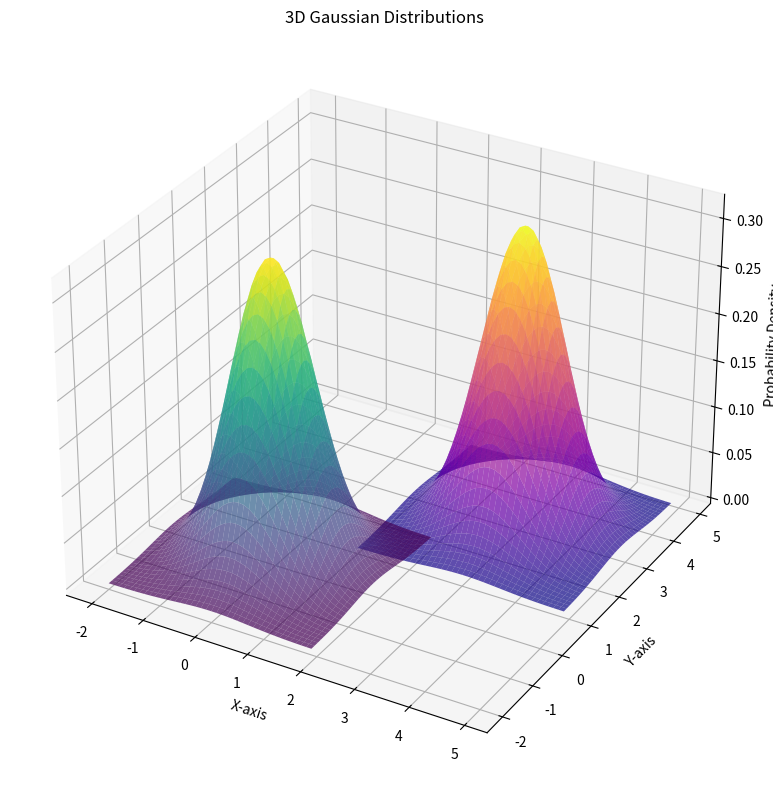

This chart was generated by the following Python code:
#!/usr/bin/env python

import numpy as np
import matplotlib.pyplot as plt
from scipy.stats import multivariate_normal
from mpl_toolkits.mplot3d import Axes3D
import matplotlib as mpl

mpl.rcParams['savefig.directory'] = '/home/<user>/code/MachineLearningClasses/ML_2/1_multivariate_gaussian'

# Define the means and covariance matrices
mean1 = np.array([0, 0])  # Mean of the first Gaussian
cov1 = np.array([[0.5, 0], [0, 0.5]])  # Covariance matrix of the first Gaussian

mean2 = np.array([3, 3])  # Mean of the second Gaussian
cov2 = np.array([[0.5, 0], [0, 0.5]])  # Covariance matrix of the second Gaussian (small variance)

# Create a grid of points for plotting
x, y = np.mgrid[-2:2:0.1, -2:2:0.1]  # Grid from -5 to 5 with step size 0.1
pos1 = np.dstack((x, y))  # Stack x and y to create a (x, y) position grid

# Create a grid of points for plotting
x2, y2 = np.mgrid[1:5:0.1, 1:5:0.1]  # Grid from -5 to 5 with step size 0.1
pos2 = np.dstack((x2, y2))  # Stack x and y to create a (x, y) position grid



# Create the multivariate Gaussian distributions
rv1 = multivariate_normal(mean1, cov1)  # First Gaussian
rv2 = multivariate_normal(mean2, cov2)  # Second Gaussian

# Evaluate the PDFs on the grid
z1 = rv1.pdf(pos1)  # PDF of the first Gaussian
z2 = rv2.pdf(pos2)  # PDF of the second Gaussian

# Create a 3D plot
fig = plt.figure(figsize=(10, 8))
ax = fig.add_subplot(111, projection='3d')

# Plot the first Gaussian
ax.plot_surface(x, y, z1, cmap='viridis', alpha=0.7, label='Gaussian 1: Mean=[0, 0]')

# Plot the second Gaussian
ax.plot_surface(x2, y2, z2, cmap='plasma', alpha=0.7, label='Gaussian 2: Mean=[3, 3]')

# Add labels, title, and legend
ax.set_title('3D Gaussian Distributions')
ax.set_xlabel('X-axis')
ax.set_ylabel('Y-axis')
ax.set_zlabel('Probability Density')

# Add a legend (requires a workaround for 3D plots)
#ax.legend()

# Show the plot
plt.tight_layout()
plt.show()
